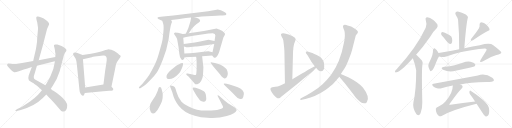
t = 0.00 s
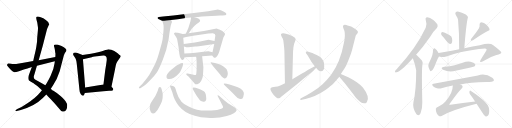
t = 5.41 s
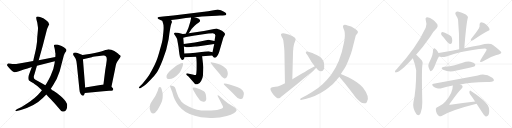
t = 10.83 s
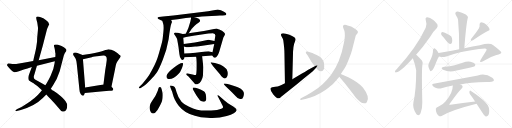
t = 16.24 s
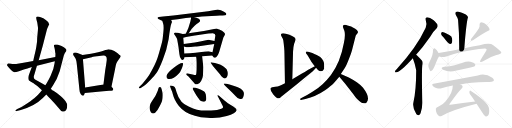
t = 21.66 s
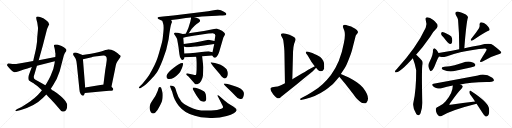
t = 27.07 s

The animated SVG that drew these frames (rendered in a browser with its animation timeline set to each time). Animation: 36 CSS @keyframes rules; one cycle of 27.07 s.

<svg version="1.1" viewBox="0 0 4096 1024" xmlns="http://www.w3.org/2000/svg">
  <g stroke="lightgray" stroke-dasharray="1,1" stroke-width="1" transform="scale(4, 4)">
    <line x1="0" y1="0" x2="256" y2="256"></line>
    <line x1="256" y1="0" x2="0" y2="256"></line>
    <line x1="128" y1="0" x2="128" y2="256"></line>
    <line x1="0" y1="128" x2="256" y2="128"></line>
    <line x1="256" y1="0" x2="512" y2="256"></line>
    <line x1="512" y1="0" x2="256" y2="256"></line>
    <line x1="384" y1="0" x2="384" y2="256"></line>
    <line x1="256" y1="128" x2="512" y2="128"></line>
    <line x1="512" y1="0" x2="768" y2="256"></line>
    <line x1="768" y1="0" x2="512" y2="256"></line>
    <line x1="640" y1="0" x2="640" y2="256"></line>
    <line x1="512" y1="128" x2="768" y2="128"></line>
    <line x1="768" y1="0" x2="1024" y2="256"></line>
    <line x1="1024" y1="0" x2="768" y2="256"></line>
    <line x1="896" y1="0" x2="896" y2="256"></line>
    <line x1="768" y1="128" x2="1024" y2="128"></line>
  </g>
<g transform="scale(1, -1) translate(0, -850)">
   <style type="text/css">
    @keyframes keyframes0 {
      from {
       stroke: black;
       stroke-dashoffset: 1127;
       stroke-width: 128;
       }
       79% {
       animation-timing-function: step-end;
       stroke: black;
       stroke-dashoffset: 0;
       stroke-width: 128;
       }
       to {
       stroke: black;
       stroke-width: 1024;
       }
       }
       #make-me-a-hanzi-animation-0 {
         animation: keyframes0 1.167155s both;
         animation-delay: 0.000000s;
         animation-timing-function: linear;
       }
    @keyframes keyframes1 {
      from {
       stroke: black;
       stroke-dashoffset: 947;
       stroke-width: 128;
       }
       76% {
       animation-timing-function: step-end;
       stroke: black;
       stroke-dashoffset: 0;
       stroke-width: 128;
       }
       to {
       stroke: black;
       stroke-width: 1024;
       }
       }
       #make-me-a-hanzi-animation-1 {
         animation: keyframes1 1.020671s both;
         animation-delay: 1.167155s;
         animation-timing-function: linear;
       }
    @keyframes keyframes2 {
      from {
       stroke: black;
       stroke-dashoffset: 642;
       stroke-width: 128;
       }
       68% {
       animation-timing-function: step-end;
       stroke: black;
       stroke-dashoffset: 0;
       stroke-width: 128;
       }
       to {
       stroke: black;
       stroke-width: 1024;
       }
       }
       #make-me-a-hanzi-animation-2 {
         animation: keyframes2 0.772461s both;
         animation-delay: 2.187826s;
         animation-timing-function: linear;
       }
    @keyframes keyframes3 {
      from {
       stroke: black;
       stroke-dashoffset: 598;
       stroke-width: 128;
       }
       66% {
       animation-timing-function: step-end;
       stroke: black;
       stroke-dashoffset: 0;
       stroke-width: 128;
       }
       to {
       stroke: black;
       stroke-width: 1024;
       }
       }
       #make-me-a-hanzi-animation-3 {
         animation: keyframes3 0.736654s both;
         animation-delay: 2.960287s;
         animation-timing-function: linear;
       }
    @keyframes keyframes4 {
      from {
       stroke: black;
       stroke-dashoffset: 746;
       stroke-width: 128;
       }
       71% {
       animation-timing-function: step-end;
       stroke: black;
       stroke-dashoffset: 0;
       stroke-width: 128;
       }
       to {
       stroke: black;
       stroke-width: 1024;
       }
       }
       #make-me-a-hanzi-animation-4 {
         animation: keyframes4 0.857096s both;
         animation-delay: 3.696941s;
         animation-timing-function: linear;
       }
    @keyframes keyframes5 {
      from {
       stroke: black;
       stroke-dashoffset: 472;
       stroke-width: 128;
       }
       61% {
       animation-timing-function: step-end;
       stroke: black;
       stroke-dashoffset: 0;
       stroke-width: 128;
       }
       to {
       stroke: black;
       stroke-width: 1024;
       }
       }
       #make-me-a-hanzi-animation-5 {
         animation: keyframes5 0.634115s both;
         animation-delay: 4.554037s;
         animation-timing-function: linear;
       }
    @keyframes keyframes6 {
      from {
       stroke: black;
       stroke-dashoffset: 793;
       stroke-width: 128;
       }
       72% {
       animation-timing-function: step-end;
       stroke: black;
       stroke-dashoffset: 0;
       stroke-width: 128;
       }
       to {
       stroke: black;
       stroke-width: 1024;
       }
       }
       #make-me-a-hanzi-animation-6 {
         animation: keyframes6 0.895345s both;
         animation-delay: 5.188152s;
         animation-timing-function: linear;
       }
    @keyframes keyframes7 {
      from {
       stroke: black;
       stroke-dashoffset: 866;
       stroke-width: 128;
       }
       74% {
       animation-timing-function: step-end;
       stroke: black;
       stroke-dashoffset: 0;
       stroke-width: 128;
       }
       to {
       stroke: black;
       stroke-width: 1024;
       }
       }
       #make-me-a-hanzi-animation-7 {
         animation: keyframes7 0.954753s both;
         animation-delay: 6.083497s;
         animation-timing-function: linear;
       }
    @keyframes keyframes8 {
      from {
       stroke: black;
       stroke-dashoffset: 409;
       stroke-width: 128;
       }
       57% {
       animation-timing-function: step-end;
       stroke: black;
       stroke-dashoffset: 0;
       stroke-width: 128;
       }
       to {
       stroke: black;
       stroke-width: 1024;
       }
       }
       #make-me-a-hanzi-animation-8 {
         animation: keyframes8 0.582845s both;
         animation-delay: 7.038250s;
         animation-timing-function: linear;
       }
    @keyframes keyframes9 {
      from {
       stroke: black;
       stroke-dashoffset: 474;
       stroke-width: 128;
       }
       61% {
       animation-timing-function: step-end;
       stroke: black;
       stroke-dashoffset: 0;
       stroke-width: 128;
       }
       to {
       stroke: black;
       stroke-width: 1024;
       }
       }
       #make-me-a-hanzi-animation-9 {
         animation: keyframes9 0.635742s both;
         animation-delay: 7.621095s;
         animation-timing-function: linear;
       }
    @keyframes keyframes10 {
      from {
       stroke: black;
       stroke-dashoffset: 742;
       stroke-width: 128;
       }
       71% {
       animation-timing-function: step-end;
       stroke: black;
       stroke-dashoffset: 0;
       stroke-width: 128;
       }
       to {
       stroke: black;
       stroke-width: 1024;
       }
       }
       #make-me-a-hanzi-animation-10 {
         animation: keyframes10 0.853841s both;
         animation-delay: 8.256837s;
         animation-timing-function: linear;
       }
    @keyframes keyframes11 {
      from {
       stroke: black;
       stroke-dashoffset: 490;
       stroke-width: 128;
       }
       61% {
       animation-timing-function: step-end;
       stroke: black;
       stroke-dashoffset: 0;
       stroke-width: 128;
       }
       to {
       stroke: black;
       stroke-width: 1024;
       }
       }
       #make-me-a-hanzi-animation-11 {
         animation: keyframes11 0.648763s both;
         animation-delay: 9.110678s;
         animation-timing-function: linear;
       }
    @keyframes keyframes12 {
      from {
       stroke: black;
       stroke-dashoffset: 471;
       stroke-width: 128;
       }
       61% {
       animation-timing-function: step-end;
       stroke: black;
       stroke-dashoffset: 0;
       stroke-width: 128;
       }
       to {
       stroke: black;
       stroke-width: 1024;
       }
       }
       #make-me-a-hanzi-animation-12 {
         animation: keyframes12 0.633301s both;
         animation-delay: 9.759441s;
         animation-timing-function: linear;
       }
    @keyframes keyframes13 {
      from {
       stroke: black;
       stroke-dashoffset: 536;
       stroke-width: 128;
       }
       64% {
       animation-timing-function: step-end;
       stroke: black;
       stroke-dashoffset: 0;
       stroke-width: 128;
       }
       to {
       stroke: black;
       stroke-width: 1024;
       }
       }
       #make-me-a-hanzi-animation-13 {
         animation: keyframes13 0.686198s both;
         animation-delay: 10.392742s;
         animation-timing-function: linear;
       }
    @keyframes keyframes14 {
      from {
       stroke: black;
       stroke-dashoffset: 406;
       stroke-width: 128;
       }
       57% {
       animation-timing-function: step-end;
       stroke: black;
       stroke-dashoffset: 0;
       stroke-width: 128;
       }
       to {
       stroke: black;
       stroke-width: 1024;
       }
       }
       #make-me-a-hanzi-animation-14 {
         animation: keyframes14 0.580404s both;
         animation-delay: 11.078940s;
         animation-timing-function: linear;
       }
    @keyframes keyframes15 {
      from {
       stroke: black;
       stroke-dashoffset: 411;
       stroke-width: 128;
       }
       57% {
       animation-timing-function: step-end;
       stroke: black;
       stroke-dashoffset: 0;
       stroke-width: 128;
       }
       to {
       stroke: black;
       stroke-width: 1024;
       }
       }
       #make-me-a-hanzi-animation-15 {
         animation: keyframes15 0.584473s both;
         animation-delay: 11.659344s;
         animation-timing-function: linear;
       }
    @keyframes keyframes16 {
      from {
       stroke: black;
       stroke-dashoffset: 444;
       stroke-width: 128;
       }
       59% {
       animation-timing-function: step-end;
       stroke: black;
       stroke-dashoffset: 0;
       stroke-width: 128;
       }
       to {
       stroke: black;
       stroke-width: 1024;
       }
       }
       #make-me-a-hanzi-animation-16 {
         animation: keyframes16 0.611328s both;
         animation-delay: 12.243817s;
         animation-timing-function: linear;
       }
    @keyframes keyframes17 {
      from {
       stroke: black;
       stroke-dashoffset: 965;
       stroke-width: 128;
       }
       76% {
       animation-timing-function: step-end;
       stroke: black;
       stroke-dashoffset: 0;
       stroke-width: 128;
       }
       to {
       stroke: black;
       stroke-width: 1024;
       }
       }
       #make-me-a-hanzi-animation-17 {
         animation: keyframes17 1.035319s both;
         animation-delay: 12.855145s;
         animation-timing-function: linear;
       }
    @keyframes keyframes18 {
      from {
       stroke: black;
       stroke-dashoffset: 377;
       stroke-width: 128;
       }
       55% {
       animation-timing-function: step-end;
       stroke: black;
       stroke-dashoffset: 0;
       stroke-width: 128;
       }
       to {
       stroke: black;
       stroke-width: 1024;
       }
       }
       #make-me-a-hanzi-animation-18 {
         animation: keyframes18 0.556803s both;
         animation-delay: 13.890464s;
         animation-timing-function: linear;
       }
    @keyframes keyframes19 {
      from {
       stroke: black;
       stroke-dashoffset: 427;
       stroke-width: 128;
       }
       58% {
       animation-timing-function: step-end;
       stroke: black;
       stroke-dashoffset: 0;
       stroke-width: 128;
       }
       to {
       stroke: black;
       stroke-width: 1024;
       }
       }
       #make-me-a-hanzi-animation-19 {
         animation: keyframes19 0.597493s both;
         animation-delay: 14.447267s;
         animation-timing-function: linear;
       }
    @keyframes keyframes20 {
      from {
       stroke: black;
       stroke-dashoffset: 669;
       stroke-width: 128;
       }
       69% {
       animation-timing-function: step-end;
       stroke: black;
       stroke-dashoffset: 0;
       stroke-width: 128;
       }
       to {
       stroke: black;
       stroke-width: 1024;
       }
       }
       #make-me-a-hanzi-animation-20 {
         animation: keyframes20 0.794434s both;
         animation-delay: 15.044760s;
         animation-timing-function: linear;
       }
    @keyframes keyframes21 {
      from {
       stroke: black;
       stroke-dashoffset: 667;
       stroke-width: 128;
       }
       68% {
       animation-timing-function: step-end;
       stroke: black;
       stroke-dashoffset: 0;
       stroke-width: 128;
       }
       to {
       stroke: black;
       stroke-width: 1024;
       }
       }
       #make-me-a-hanzi-animation-21 {
         animation: keyframes21 0.792806s both;
         animation-delay: 15.839194s;
         animation-timing-function: linear;
       }
    @keyframes keyframes22 {
      from {
       stroke: black;
       stroke-dashoffset: 431;
       stroke-width: 128;
       }
       58% {
       animation-timing-function: step-end;
       stroke: black;
       stroke-dashoffset: 0;
       stroke-width: 128;
       }
       to {
       stroke: black;
       stroke-width: 1024;
       }
       }
       #make-me-a-hanzi-animation-22 {
         animation: keyframes22 0.600749s both;
         animation-delay: 16.632000s;
         animation-timing-function: linear;
       }
    @keyframes keyframes23 {
      from {
       stroke: black;
       stroke-dashoffset: 1031;
       stroke-width: 128;
       }
       77% {
       animation-timing-function: step-end;
       stroke: black;
       stroke-dashoffset: 0;
       stroke-width: 128;
       }
       to {
       stroke: black;
       stroke-width: 1024;
       }
       }
       #make-me-a-hanzi-animation-23 {
         animation: keyframes23 1.089030s both;
         animation-delay: 17.232749s;
         animation-timing-function: linear;
       }
    @keyframes keyframes24 {
      from {
       stroke: black;
       stroke-dashoffset: 538;
       stroke-width: 128;
       }
       64% {
       animation-timing-function: step-end;
       stroke: black;
       stroke-dashoffset: 0;
       stroke-width: 128;
       }
       to {
       stroke: black;
       stroke-width: 1024;
       }
       }
       #make-me-a-hanzi-animation-24 {
         animation: keyframes24 0.687826s both;
         animation-delay: 18.321779s;
         animation-timing-function: linear;
       }
    @keyframes keyframes25 {
      from {
       stroke: black;
       stroke-dashoffset: 781;
       stroke-width: 128;
       }
       72% {
       animation-timing-function: step-end;
       stroke: black;
       stroke-dashoffset: 0;
       stroke-width: 128;
       }
       to {
       stroke: black;
       stroke-width: 1024;
       }
       }
       #make-me-a-hanzi-animation-25 {
         animation: keyframes25 0.885579s both;
         animation-delay: 19.009605s;
         animation-timing-function: linear;
       }
    @keyframes keyframes26 {
      from {
       stroke: black;
       stroke-dashoffset: 721;
       stroke-width: 128;
       }
       70% {
       animation-timing-function: step-end;
       stroke: black;
       stroke-dashoffset: 0;
       stroke-width: 128;
       }
       to {
       stroke: black;
       stroke-width: 1024;
       }
       }
       #make-me-a-hanzi-animation-26 {
         animation: keyframes26 0.836751s both;
         animation-delay: 19.895184s;
         animation-timing-function: linear;
       }
    @keyframes keyframes27 {
      from {
       stroke: black;
       stroke-dashoffset: 559;
       stroke-width: 128;
       }
       65% {
       animation-timing-function: step-end;
       stroke: black;
       stroke-dashoffset: 0;
       stroke-width: 128;
       }
       to {
       stroke: black;
       stroke-width: 1024;
       }
       }
       #make-me-a-hanzi-animation-27 {
         animation: keyframes27 0.704915s both;
         animation-delay: 20.731935s;
         animation-timing-function: linear;
       }
    @keyframes keyframes28 {
      from {
       stroke: black;
       stroke-dashoffset: 356;
       stroke-width: 128;
       }
       54% {
       animation-timing-function: step-end;
       stroke: black;
       stroke-dashoffset: 0;
       stroke-width: 128;
       }
       to {
       stroke: black;
       stroke-width: 1024;
       }
       }
       #make-me-a-hanzi-animation-28 {
         animation: keyframes28 0.539714s both;
         animation-delay: 21.436850s;
         animation-timing-function: linear;
       }
    @keyframes keyframes29 {
      from {
       stroke: black;
       stroke-dashoffset: 425;
       stroke-width: 128;
       }
       58% {
       animation-timing-function: step-end;
       stroke: black;
       stroke-dashoffset: 0;
       stroke-width: 128;
       }
       to {
       stroke: black;
       stroke-width: 1024;
       }
       }
       #make-me-a-hanzi-animation-29 {
         animation: keyframes29 0.595866s both;
         animation-delay: 21.976564s;
         animation-timing-function: linear;
       }
    @keyframes keyframes30 {
      from {
       stroke: black;
       stroke-dashoffset: 423;
       stroke-width: 128;
       }
       58% {
       animation-timing-function: step-end;
       stroke: black;
       stroke-dashoffset: 0;
       stroke-width: 128;
       }
       to {
       stroke: black;
       stroke-width: 1024;
       }
       }
       #make-me-a-hanzi-animation-30 {
         animation: keyframes30 0.594238s both;
         animation-delay: 22.572430s;
         animation-timing-function: linear;
       }
    @keyframes keyframes31 {
      from {
       stroke: black;
       stroke-dashoffset: 823;
       stroke-width: 128;
       }
       73% {
       animation-timing-function: step-end;
       stroke: black;
       stroke-dashoffset: 0;
       stroke-width: 128;
       }
       to {
       stroke: black;
       stroke-width: 1024;
       }
       }
       #make-me-a-hanzi-animation-31 {
         animation: keyframes31 0.919759s both;
         animation-delay: 23.166668s;
         animation-timing-function: linear;
       }
    @keyframes keyframes32 {
      from {
       stroke: black;
       stroke-dashoffset: 504;
       stroke-width: 128;
       }
       62% {
       animation-timing-function: step-end;
       stroke: black;
       stroke-dashoffset: 0;
       stroke-width: 128;
       }
       to {
       stroke: black;
       stroke-width: 1024;
       }
       }
       #make-me-a-hanzi-animation-32 {
         animation: keyframes32 0.660156s both;
         animation-delay: 24.086427s;
         animation-timing-function: linear;
       }
    @keyframes keyframes33 {
      from {
       stroke: black;
       stroke-dashoffset: 737;
       stroke-width: 128;
       }
       71% {
       animation-timing-function: step-end;
       stroke: black;
       stroke-dashoffset: 0;
       stroke-width: 128;
       }
       to {
       stroke: black;
       stroke-width: 1024;
       }
       }
       #make-me-a-hanzi-animation-33 {
         animation: keyframes33 0.849772s both;
         animation-delay: 24.746583s;
         animation-timing-function: linear;
       }
    @keyframes keyframes34 {
      from {
       stroke: black;
       stroke-dashoffset: 720;
       stroke-width: 128;
       }
       70% {
       animation-timing-function: step-end;
       stroke: black;
       stroke-dashoffset: 0;
       stroke-width: 128;
       }
       to {
       stroke: black;
       stroke-width: 1024;
       }
       }
       #make-me-a-hanzi-animation-34 {
         animation: keyframes34 0.835938s both;
         animation-delay: 25.596355s;
         animation-timing-function: linear;
       }
    @keyframes keyframes35 {
      from {
       stroke: black;
       stroke-dashoffset: 476;
       stroke-width: 128;
       }
       61% {
       animation-timing-function: step-end;
       stroke: black;
       stroke-dashoffset: 0;
       stroke-width: 128;
       }
       to {
       stroke: black;
       stroke-width: 1024;
       }
       }
       #make-me-a-hanzi-animation-35 {
         animation: keyframes35 0.637370s both;
         animation-delay: 26.432293s;
         animation-timing-function: linear;
       }
</style>
<path d="M 391.5 651.5 L 392.5 652.5 Q 396.5 669.5 366.5 689.5 L 346.5 703.5 Q 344.5 705.5 326.0 712.5 Q 307.5 719.5 299.5 717.5 Q 291.5 715.5 290.5 711.5 Q 288.5 702.5 293.5 686.5 Q 298.5 670.5 299.5 660.5 L 303.5 631.5 Q 305.5 622.5 301.0 584.5 Q 296.5 546.5 296.5 517.5 L 290.5 476.5 Q 287.5 457.5 275.5 405.5 L 265.5 361.5 L 254.5 313.5 L 229.5 246.5 Q 222.5 222.5 230.5 208.5 Q 236.5 201.5 247.5 195.5 L 264.5 185.5 Q 267.5 183.5 275.5 178.5 L 298.5 162.5 L 335.5 128.5 L 370.5 94.5 L 384.5 77.5 L 406.5 56.5 Q 423.5 39.5 477.5 -23.5 Q 490.5 -41.5 499.5 -42.5 Q 508.5 -43.5 517.5 -40.5 Q 536.5 -31.5 537.5 5.5 Q 538.5 19.5 524.5 40.5 Q 510.5 61.5 454.5 105.5 L 427.5 123.5 Q 419.5 125.5 406.5 139.5 L 362.5 167.5 L 334.5 184.5 L 280.5 214.5 Q 262.5 224.5 275.5 256.5 L 295.5 324.5 L 309.5 368.5 L 341.5 481.5 L 376.5 617.5 L 391.5 651.5 Z" fill="lightgray"></path> 
<path d="M 335.5 128.5 L 320.5 109.5 Q 305.5 90.5 276.5 65.5 Q 236.5 33.5 222.5 25.5 L 172.5 -5.5 L 138.5 -22.5 L 129.5 -28.5 Q 122.5 -32.5 123.0 -36.0 Q 123.5 -39.5 133.5 -38.5 L 150.5 -33.5 L 166.5 -29.5 Q 276.5 -0.5 342.5 65.5 L 370.5 94.5 L 406.5 139.5 L 423.5 165.5 Q 455.5 210.5 477.5 279.5 L 510.5 405.5 L 514.5 415.5 Q 518.5 426.5 524.5 433.5 Q 530.5 440.5 531.5 447.5 Q 534.5 459.5 492.5 481.5 Q 464.5 491.5 458.5 493.5 Q 452.5 495.5 443.0 494.0 Q 433.5 492.5 432.0 488.5 Q 430.5 484.5 434.5 472.0 Q 438.5 459.5 440.0 444.5 Q 441.5 429.5 443.5 421.5 Q 443.5 402.5 442.5 394.5 L 438.5 359.5 L 436.5 344.5 Q 430.5 296.5 405.0 243.5 Q 379.5 190.5 362.5 167.5 L 335.5 128.5 Z" fill="lightgray"></path> 
<path d="M 265.5 361.5 L 199.5 349.5 L 129.5 338.5 Q 102.5 335.5 87.5 339.5 Q 71.5 342.5 67.5 342.5 Q 62.5 342.5 58.5 336.5 Q 54.5 330.5 58.5 324.5 Q 62.5 318.5 82.5 295.5 Q 102.5 272.5 113.5 272.5 Q 124.5 271.5 151.5 280.5 Q 178.5 289.5 254.5 313.5 L 295.5 324.5 L 438.5 359.5 C 467.5 366.5 471.5 400.5 442.5 394.5 L 309.5 368.5 L 265.5 361.5 Z" fill="lightgray"></path> 
<path d="M 660.5 409.5 L 614.5 428.5 L 602.5 429.5 L 600.5 430.5 Q 599.5 430.5 590.5 427.5 Q 584.5 421.5 584.5 416.5 Q 584.5 411.5 595.5 395.5 Q 606.5 378.5 608.5 370.5 Q 611.5 362.5 614.5 336.5 L 635.5 131.5 Q 635.5 114.5 645.5 98.5 Q 655.5 82.5 664.5 84.5 Q 672.5 86.5 674.5 95.5 L 678.5 106.5 L 681.5 149.5 L 663.5 376.5 C 661.5 406.5 660.5 409.5 660.5 409.5 Z" fill="lightgray"></path> 
<path d="M 891.5 155.5 L 919.5 292.5 Q 920.5 298.5 924.5 317.5 L 927.5 331.5 Q 928.5 338.5 937.5 355.5 L 963.5 394.5 Q 969.5 400.5 960.5 407.5 Q 951.5 414.5 949.5 416.5 Q 947.5 418.5 945.5 420.5 Q 942.5 422.5 932.5 429.5 Q 922.5 436.5 914.5 441.5 Q 906.5 446.5 890.5 451.5 Q 873.5 455.5 868.5 455.5 Q 862.5 455.5 827.5 443.5 Q 792.5 431.5 727.5 420.5 L 660.5 409.5 C 630.5 404.5 634.5 369.5 663.5 376.5 L 734.5 392.5 Q 735.5 393.5 775.5 399.5 Q 815.5 405.5 826.5 405.5 Q 858.5 407.5 853.5 365.5 Q 850.5 339.5 841.5 286.5 L 827.5 174.5 C 823.5 144.5 885.5 126.5 891.5 155.5 Z" fill="lightgray"></path> 
<path d="M 678.5 106.5 L 826.5 120.5 Q 868.5 125.5 885.5 123.5 Q 902.5 121.5 905.5 131.5 Q 907.5 141.5 901.5 145.5 L 891.5 155.5 C 870.5 176.5 857.5 179.5 827.5 174.5 L 681.5 149.5 C 651.5 144.5 648.5 103.5 678.5 106.5 Z" fill="lightgray"></path> 
<path d="M 1557.0 713.0 Q 1581.0 715.0 1615.0 719.0 L 1692.0 722.0 Q 1739.0 726.0 1760.0 726.0 Q 1781.0 725.0 1781.0 726.0 L 1800.0 728.0 Q 1809.0 731.0 1810.0 735.0 Q 1812.0 738.0 1807.0 746.0 Q 1797.0 754.0 1767.0 768.0 L 1749.0 773.0 Q 1742.0 775.0 1722.0 770.0 Q 1703.0 765.0 1665.0 761.0 L 1387.0 726.0 L 1305.0 719.0 L 1271.0 714.0 Q 1263.0 713.0 1261.0 711.0 Q 1260.0 708.0 1262.0 703.0 Q 1265.0 698.0 1276.0 694.0 Q 1288.0 689.0 1298.0 684.0 C 1302.0 682.0 1339.0 687.0 1369.0 690.0 L 1422.0 696.0 L 1486.0 706.0 L 1528.0 710.0 L 1557.0 713.0 Z" fill="lightgray"></path> 
<path d="M 1298.0 684.0 L 1305.0 662.0 Q 1309.0 650.0 1309.0 629.0 Q 1309.0 608.0 1301.0 538.0 Q 1299.0 520.0 1280.0 454.0 Q 1262.0 388.0 1250.0 360.0 Q 1239.0 332.0 1216.0 290.0 Q 1194.0 248.0 1178.0 228.0 Q 1162.0 207.0 1138.0 179.0 L 1117.0 158.0 Q 1108.0 149.0 1112.0 145.0 Q 1117.0 141.0 1126.0 146.0 L 1153.0 164.0 Q 1170.0 177.0 1201.0 209.0 Q 1233.0 240.0 1253.0 269.0 Q 1273.0 298.0 1303.0 375.0 Q 1334.0 451.0 1349.0 537.0 Q 1363.0 645.0 1371.0 662.0 L 1376.0 674.0 L 1373.0 682.0 Q 1373.0 683.0 1369.0 690.0 C 1359.0 718.0 1289.0 713.0 1298.0 684.0 Z" fill="lightgray"></path> 
<path d="M 1510.0 584.0 L 1534.0 621.0 L 1557.0 645.0 L 1573.0 658.0 L 1588.0 668.0 L 1597.0 676.0 Q 1601.0 680.0 1601.0 684.0 Q 1601.0 702.0 1557.0 713.0 C 1528.0 721.0 1528.0 721.0 1528.0 710.0 L 1528.0 702.0 L 1523.0 679.0 L 1507.0 626.0 Q 1494.0 595.0 1486.0 581.0 C 1472.0 555.0 1494.0 559.0 1510.0 584.0 Z" fill="lightgray"></path> 
<path d="M 1475.0 422.0 L 1471.0 479.0 L 1470.0 499.0 L 1466.0 548.0 C 1464.0 578.0 1464.0 578.0 1462.0 578.0 L 1423.0 588.0 Q 1411.0 588.0 1407.0 590.0 Q 1395.0 590.0 1393.0 585.0 Q 1391.0 580.0 1394.0 576.0 L 1406.0 559.0 Q 1415.0 545.0 1416.0 541.0 Q 1418.0 536.0 1428.0 474.0 L 1435.0 418.0 Q 1438.0 387.0 1449.0 378.0 Q 1458.0 364.0 1471.0 378.0 Q 1476.0 385.0 1476.0 390.0 L 1477.0 392.0 C 1477.0 392.0 1477.0 392.0 1475.0 422.0 Z" fill="lightgray"></path> 
<path d="M 1714.0 498.0 L 1703.0 446.0 L 1700.0 432.0 C 1695.0 410.0 1695.0 410.0 1698.0 406.0 Q 1710.0 388.0 1715.0 388.0 Q 1721.0 388.0 1731.0 395.0 Q 1742.0 402.0 1752.0 430.0 L 1787.0 551.0 L 1796.0 567.0 Q 1800.0 574.0 1800.0 579.0 Q 1800.0 584.0 1791.0 592.0 Q 1783.0 600.0 1776.0 604.0 L 1754.0 614.0 Q 1750.0 616.0 1733.0 622.0 L 1631.0 603.0 L 1510.0 584.0 L 1486.0 581.0 L 1462.0 578.0 C 1432.0 574.0 1437.0 540.0 1466.0 548.0 L 1489.0 554.0 L 1546.0 564.0 L 1667.0 582.0 L 1703.0 584.0 Q 1723.0 582.0 1723.0 567.0 L 1716.0 522.0 L 1714.0 498.0 Z" fill="lightgray"></path> 
<path d="M 1471.0 479.0 L 1485.0 475.0 Q 1493.0 472.0 1508.0 473.0 L 1561.0 478.0 Q 1570.0 478.0 1591.0 481.0 L 1714.0 498.0 C 1744.0 502.0 1745.0 515.0 1716.0 522.0 L 1687.0 529.0 Q 1673.0 532.0 1668.0 532.0 L 1601.0 518.0 L 1559.0 511.0 L 1470.0 499.0 C 1440.0 495.0 1442.0 487.0 1471.0 479.0 Z" fill="lightgray"></path> 
<path d="M 1700.0 432.0 L 1668.0 440.0 Q 1650.0 440.0 1645.0 438.0 L 1564.0 429.0 Q 1520.0 424.0 1475.0 422.0 C 1445.0 421.0 1447.0 391.0 1477.0 392.0 L 1569.0 396.0 L 1617.0 400.0 L 1698.0 406.0 C 1728.0 408.0 1729.0 425.0 1700.0 432.0 Z" fill="lightgray"></path> 
<path d="M 1569.0 396.0 Q 1573.0 380.0 1573.0 348.0 L 1573.0 299.0 Q 1571.0 255.0 1568.0 252.0 Q 1564.0 249.0 1549.0 252.0 L 1502.0 262.0 Q 1492.0 264.0 1490.0 260.0 Q 1489.0 256.0 1493.0 251.0 L 1508.0 239.0 L 1550.0 190.0 Q 1553.0 187.0 1558.0 180.0 Q 1564.0 173.0 1579.0 177.0 Q 1598.0 180.0 1609.0 202.0 Q 1621.0 223.0 1623.0 242.0 Q 1625.0 260.0 1627.0 312.0 L 1617.0 400.0 C 1614.0 430.0 1563.0 425.0 1569.0 396.0 Z" fill="lightgray"></path> 
<path d="M 1461.0 346.0 Q 1442.0 348.0 1390.0 309.0 Q 1339.0 270.0 1333.0 246.0 Q 1328.0 221.0 1347.0 218.0 Q 1384.0 212.0 1429.0 261.0 Q 1443.0 274.0 1456.0 307.0 Q 1470.0 340.0 1461.0 346.0 Z" fill="lightgray"></path> 
<path d="M 1720.0 346.0 L 1697.0 351.0 Q 1687.0 353.0 1685.0 351.0 Q 1684.0 348.0 1691.0 340.0 L 1705.0 320.0 L 1761.0 254.0 Q 1782.0 224.0 1796.0 223.0 Q 1810.0 222.0 1817.0 239.0 Q 1830.0 262.0 1813.0 296.0 Q 1806.0 305.0 1785.0 320.0 Q 1763.0 334.0 1747.0 338.0 Q 1732.0 342.0 1720.0 346.0 Z" fill="lightgray"></path> 
<path d="M 1260.0 -30.0 Q 1294.0 28.0 1298.0 50.0 Q 1302.0 72.0 1302.0 89.0 Q 1302.0 106.0 1299.0 114.0 L 1293.0 136.0 Q 1289.0 151.0 1285.0 152.0 Q 1270.0 159.0 1266.0 138.0 Q 1264.0 124.0 1254.0 107.0 Q 1246.0 84.0 1223.0 52.0 Q 1200.0 19.0 1199.0 4.0 Q 1192.0 -27.0 1207.0 -47.0 Q 1230.0 -75.0 1260.0 -30.0 Z" fill="lightgray"></path> 
<path d="M 1798.0 44.0 L 1752.0 85.0 Q 1746.0 89.0 1742.0 88.0 Q 1738.0 87.0 1743.0 78.0 L 1772.0 22.0 Q 1772.0 19.0 1778.0 11.0 L 1783.0 1.0 Q 1785.0 -7.0 1783.0 -12.0 Q 1781.0 -18.0 1758.0 -24.0 Q 1736.0 -30.0 1715.0 -32.0 Q 1694.0 -34.0 1650.0 -34.0 Q 1606.0 -34.0 1576.0 -27.0 Q 1547.0 -21.0 1509.0 -2.0 Q 1471.0 16.0 1452.0 37.0 Q 1420.0 80.0 1412.0 114.0 Q 1404.0 147.0 1397.0 154.0 Q 1390.0 160.0 1376.0 164.0 Q 1362.0 168.0 1361.0 164.0 Q 1358.0 161.0 1368.0 139.0 Q 1379.0 116.0 1384.0 93.0 Q 1390.0 70.0 1399.0 52.0 Q 1408.0 33.0 1431.0 2.0 Q 1477.0 -56.0 1559.0 -76.0 Q 1604.0 -90.0 1660.0 -92.0 Q 1742.0 -99.0 1814.0 -78.0 Q 1887.0 -58.0 1893.0 -32.0 Q 1895.0 -18.0 1866.0 -1.0 L 1823.0 25.0 Q 1812.0 32.0 1798.0 44.0 Z" fill="lightgray"></path> 
<path d="M 1554.0 116.0 L 1573.0 84.0 Q 1595.0 53.0 1599.0 49.0 Q 1603.0 44.0 1613.0 40.0 Q 1623.0 35.0 1633.0 37.0 Q 1643.0 38.0 1648.0 48.0 Q 1653.0 58.0 1646.0 97.0 L 1639.0 112.0 Q 1632.0 123.0 1589.0 140.0 Q 1546.0 156.0 1543.0 148.0 Q 1541.0 141.0 1543.0 136.0 Q 1546.0 130.0 1554.0 116.0 Z" fill="lightgray"></path> 
<path d="M 1801.0 164.0 L 1855.0 113.0 L 1886.0 80.0 Q 1901.0 64.0 1915.0 60.0 Q 1937.0 50.0 1946.0 75.0 Q 1964.0 117.0 1923.0 142.0 Q 1903.0 153.0 1880.0 160.0 L 1836.0 174.0 Q 1796.0 185.0 1790.0 180.0 Q 1788.0 177.0 1801.0 164.0 Z" fill="lightgray"></path> 
<path d="M 2338.5 215.5 L 2344.5 441.5 Q 2345.5 447.5 2347.5 472.5 Q 2350.5 497.5 2358.5 513.5 Q 2366.5 529.5 2364.5 537.5 Q 2363.5 545.5 2354.5 552.5 Q 2345.5 558.5 2315.5 571.5 Q 2253.5 595.5 2247.5 573.5 Q 2246.5 570.5 2254.5 554.5 Q 2264.5 539.5 2266.5 525.5 Q 2275.5 460.5 2275.5 423.5 L 2279.5 183.5 C 2279.5 153.5 2337.5 185.5 2338.5 215.5 Z" fill="lightgray"></path> 
<path d="M 2279.5 183.5 Q 2247.5 165.5 2232.5 161.5 Q 2223.5 157.5 2202.5 155.5 L 2177.5 151.5 Q 2166.5 148.5 2165.5 145.5 Q 2156.5 129.5 2186.5 94.5 Q 2216.5 59.5 2230.5 63.5 Q 2237.5 62.5 2249.5 75.5 L 2337.5 145.5 Q 2379.5 178.5 2430.5 221.5 L 2482.5 264.5 Q 2505.5 281.5 2515.5 293.5 L 2526.5 306.5 Q 2528.5 307.5 2528.5 308.5 C 2548.5 331.5 2545.5 334.5 2518.5 320.5 L 2499.5 310.5 Q 2488.5 306.5 2462.5 290.5 Q 2437.5 274.5 2415.5 262.5 L 2338.5 215.5 L 2279.5 183.5 Z" fill="lightgray"></path> 
<path d="M 2528.5 308.5 Q 2546.5 288.5 2546.5 287.5 Q 2555.5 280.5 2567.5 280.5 Q 2593.5 282.5 2593.5 316.5 Q 2593.5 339.5 2590.5 352.5 Q 2587.5 364.5 2576.5 378.5 Q 2566.5 391.5 2555.5 397.5 Q 2509.5 423.5 2485.5 429.5 L 2466.5 435.5 Q 2451.5 439.5 2447.5 435.5 Q 2444.5 431.5 2449.5 422.5 L 2461.5 405.5 L 2492.5 353.5 L 2511.5 327.5 L 2518.5 320.5 L 2528.5 308.5 Z" fill="lightgray"></path> 
<path d="M 2726.5 257.5 L 2759.5 307.5 Q 2769.5 321.5 2790.5 375.5 Q 2811.5 428.5 2816.5 449.5 L 2842.5 552.5 Q 2844.5 564.5 2850.5 571.5 L 2861.5 586.5 Q 2873.5 605.5 2819.5 632.5 Q 2811.5 636.5 2794.5 641.5 Q 2778.5 645.5 2769.5 649.5 Q 2761.5 653.5 2750.5 650.5 Q 2739.5 646.5 2745.5 627.5 L 2755.5 601.5 Q 2764.5 566.5 2750.5 503.5 Q 2723.5 353.5 2647.5 249.5 Q 2613.5 205.5 2580.5 175.5 Q 2548.5 144.5 2496.5 113.5 Q 2444.5 82.5 2441.5 81.5 L 2407.5 64.5 Q 2398.5 59.5 2401.5 53.5 Q 2404.5 47.5 2414.5 51.5 L 2443.5 57.5 Q 2526.5 77.5 2600.5 127.5 Q 2648.5 162.5 2669.5 183.5 L 2714.5 235.5 L 2726.5 257.5 Z" fill="lightgray"></path> 
<path d="M 2899.5 25.5 L 2912.5 23.5 Q 2915.5 22.5 2925.5 24.5 L 2934.5 32.5 Q 2963.5 70.5 2904.5 147.5 Q 2881.5 174.5 2854.5 192.5 Q 2828.5 210.5 2790.5 230.5 L 2726.5 257.5 C 2698.5 269.5 2695.5 258.5 2714.5 235.5 L 2761.5 180.5 L 2800.5 129.5 Q 2831.5 88.5 2844.5 72.5 Q 2857.5 55.5 2874.5 41.5 Q 2891.5 27.5 2899.5 25.5 Z" fill="lightgray"></path> 
<path d="M 3328.5 411.5 Q 3382.5 471.5 3441.5 556.5 Q 3469.5 602.5 3493.5 623.5 Q 3503.5 633.5 3500.5 649.5 Q 3496.5 662.5 3466.5 689.5 Q 3438.5 710.5 3418.5 711.5 Q 3399.5 710.5 3406.5 686.5 Q 3418.5 653.5 3405.5 628.5 Q 3335.5 475.5 3174.5 298.5 Q 3162.5 288.5 3160.5 281.5 Q 3156.5 268.5 3171.5 271.5 Q 3205.5 275.5 3302.5 383.5 L 3328.5 411.5 Z" fill="lightgray"></path> 
<path d="M 3302.5 383.5 Q 3321.5 335.5 3329.5 288.5 Q 3329.5 128.5 3307.5 32.5 Q 3297.5 -12.5 3331.5 -63.5 Q 3332.5 -63.5 3334.5 -66.5 Q 3352.5 -82.5 3364.5 -55.5 Q 3379.5 -15.5 3378.5 31.5 Q 3372.5 271.5 3378.5 325.5 Q 3385.5 352.5 3376.5 363.5 Q 3336.5 406.5 3328.5 411.5 C 3305.5 431.5 3291.5 411.5 3302.5 383.5 Z" fill="lightgray"></path> 
<path d="M 3714.5 464.5 Q 3730.5 668.5 3743.5 709.5 Q 3746.5 719.5 3726.5 734.5 Q 3692.5 752.5 3669.5 756.5 Q 3653.5 760.5 3645.5 751.5 Q 3638.5 744.5 3646.5 729.5 Q 3662.5 705.5 3664.5 689.5 Q 3674.5 581.5 3673.5 456.5 C 3673.5 426.5 3712.5 434.5 3714.5 464.5 Z" fill="lightgray"></path> 
<path d="M 3549.5 549.5 Q 3585.5 500.5 3600.5 497.5 Q 3609.5 496.5 3614.5 506.5 Q 3620.5 518.5 3616.5 542.5 Q 3615.5 557.5 3594.5 569.5 Q 3545.5 596.5 3533.5 592.5 Q 3529.5 589.5 3528.5 578.5 Q 3529.5 569.5 3549.5 549.5 Z" fill="lightgray"></path> 
<path d="M 3830.5 622.5 Q 3809.5 589.5 3768.5 538.5 Q 3762.5 531.5 3768.5 524.5 Q 3775.5 523.5 3783.5 527.5 Q 3862.5 581.5 3902.5 601.5 Q 3920.5 605.5 3916.5 617.5 Q 3910.5 633.5 3891.5 651.5 Q 3872.5 669.5 3850.5 671.5 Q 3835.5 670.5 3836.5 651.5 Q 3839.5 638.5 3830.5 622.5 Z" fill="lightgray"></path> 
<path d="M 3508.5 425.5 Q 3495.5 452.5 3479.5 461.5 Q 3476.5 465.5 3470.5 462.5 Q 3464.5 459.5 3463.5 447.5 Q 3467.5 416.5 3437.5 357.5 Q 3427.5 341.5 3426.5 321.5 Q 3429.5 302.5 3438.5 287.5 Q 3445.5 275.5 3451.5 283.5 Q 3464.5 286.5 3481.5 331.5 Q 3497.5 374.5 3506.5 388.5 Q 3509.5 392.5 3511.5 397.5 C 3516.5 408.5 3516.5 408.5 3508.5 425.5 Z" fill="lightgray"></path> 
<path d="M 3511.5 397.5 Q 3532.5 388.5 3577.5 400.5 Q 3677.5 436.5 3831.5 457.5 Q 3867.5 463.5 3881.5 462.5 Q 3893.5 458.5 3893.5 452.5 Q 3893.5 451.5 3844.5 370.5 Q 3837.5 358.5 3842.5 354.5 Q 3849.5 350.5 3864.5 359.5 Q 3922.5 396.5 3971.5 409.5 Q 4011.5 419.5 4010.5 429.5 Q 4009.5 439.5 3943.5 489.5 Q 3919.5 510.5 3838.5 488.5 Q 3784.5 481.5 3714.5 464.5 L 3673.5 456.5 Q 3543.5 431.5 3508.5 425.5 C 3478.5 420.5 3482.5 403.5 3511.5 397.5 Z" fill="lightgray"></path> 
<path d="M 3554.5 315.5 Q 3517.5 308.5 3544.5 291.5 Q 3592.5 270.5 3644.5 283.5 L 3764.5 309.5 Q 3792.5 316.5 3797.5 320.5 Q 3806.5 329.5 3800.5 337.5 Q 3793.5 349.5 3763.5 356.5 Q 3732.5 360.5 3701.5 348.5 L 3636.5 328.5 Q 3599.5 319.5 3554.5 315.5 Z" fill="lightgray"></path> 
<path d="M 3682.5 174.5 Q 3760.5 190.5 3891.5 193.5 Q 3945.5 193.5 3950.5 203.5 Q 3954.5 215.5 3938.5 227.5 Q 3881.5 266.5 3823.5 246.5 L 3468.5 179.5 Q 3449.5 176.5 3464.5 160.5 Q 3477.5 147.5 3495.5 143.5 Q 3516.5 139.5 3531.5 143.5 Q 3574.5 156.5 3622.5 165.5 L 3682.5 174.5 Z" fill="lightgray"></path> 
<path d="M 3800.5 38.5 Q 3704.5 26.5 3603.5 11.5 Q 3596.5 10.5 3594.5 12.5 Q 3593.5 15.5 3597.5 20.5 Q 3666.5 117.5 3693.5 142.5 Q 3706.5 155.5 3698.5 164.5 Q 3692.5 170.5 3682.5 174.5 C 3656.5 189.5 3624.5 195.5 3622.5 165.5 Q 3622.5 104.5 3565.5 40.5 Q 3547.5 18.5 3512.5 -0.5 Q 3487.5 -10.5 3486.5 -20.5 Q 3485.5 -36.5 3493.5 -55.5 Q 3503.5 -74.5 3515.5 -79.5 Q 3522.5 -82.5 3532.5 -77.5 Q 3611.5 -29.5 3812.5 20.5 C 3841.5 27.5 3830.5 42.5 3800.5 38.5 Z" fill="lightgray"></path> 
<path d="M 3812.5 20.5 L 3859.5 -52.5 Q 3871.5 -74.5 3885.5 -81.5 Q 3892.5 -84.5 3902.5 -76.5 Q 3917.5 -66.5 3912.5 -20.5 Q 3909.5 30.5 3767.5 122.5 Q 3760.5 129.5 3755.5 117.5 Q 3752.5 104.5 3761.5 93.5 Q 3780.5 68.5 3800.5 38.5 L 3812.5 20.5 Z" fill="lightgray"></path> 
      <clipPath id="make-me-a-hanzi-clip-0">
      <path d="M 391.5 651.5 L 392.5 652.5 Q 396.5 669.5 366.5 689.5 L 346.5 703.5 Q 344.5 705.5 326.0 712.5 Q 307.5 719.5 299.5 717.5 Q 291.5 715.5 290.5 711.5 Q 288.5 702.5 293.5 686.5 Q 298.5 670.5 299.5 660.5 L 303.5 631.5 Q 305.5 622.5 301.0 584.5 Q 296.5 546.5 296.5 517.5 L 290.5 476.5 Q 287.5 457.5 275.5 405.5 L 265.5 361.5 L 254.5 313.5 L 229.5 246.5 Q 222.5 222.5 230.5 208.5 Q 236.5 201.5 247.5 195.5 L 264.5 185.5 Q 267.5 183.5 275.5 178.5 L 298.5 162.5 L 335.5 128.5 L 370.5 94.5 L 384.5 77.5 L 406.5 56.5 Q 423.5 39.5 477.5 -23.5 Q 490.5 -41.5 499.5 -42.5 Q 508.5 -43.5 517.5 -40.5 Q 536.5 -31.5 537.5 5.5 Q 538.5 19.5 524.5 40.5 Q 510.5 61.5 454.5 105.5 L 427.5 123.5 Q 419.5 125.5 406.5 139.5 L 362.5 167.5 L 334.5 184.5 L 280.5 214.5 Q 262.5 224.5 275.5 256.5 L 295.5 324.5 L 309.5 368.5 L 341.5 481.5 L 376.5 617.5 L 391.5 651.5 Z" fill="lightgray"></path>
      </clipPath>
      <path clip-path="url(#make-me-a-hanzi-clip-0)" d="M 300.5 705.5 L 323.5 684.5 L 344.5 651.5 L 313.5 466.5 L 276.5 322.5 L 250.5 246.5 L 249.5 221.5 L 393.5 113.5 L 456.5 57.5 L 495.5 14.5 L 504.5 -21.5 " fill="none" id="make-me-a-hanzi-animation-0" stroke-dasharray="999 1998" stroke-linecap="round"></path>

      <clipPath id="make-me-a-hanzi-clip-1">
      <path d="M 335.5 128.5 L 320.5 109.5 Q 305.5 90.5 276.5 65.5 Q 236.5 33.5 222.5 25.5 L 172.5 -5.5 L 138.5 -22.5 L 129.5 -28.5 Q 122.5 -32.5 123.0 -36.0 Q 123.5 -39.5 133.5 -38.5 L 150.5 -33.5 L 166.5 -29.5 Q 276.5 -0.5 342.5 65.5 L 370.5 94.5 L 406.5 139.5 L 423.5 165.5 Q 455.5 210.5 477.5 279.5 L 510.5 405.5 L 514.5 415.5 Q 518.5 426.5 524.5 433.5 Q 530.5 440.5 531.5 447.5 Q 534.5 459.5 492.5 481.5 Q 464.5 491.5 458.5 493.5 Q 452.5 495.5 443.0 494.0 Q 433.5 492.5 432.0 488.5 Q 430.5 484.5 434.5 472.0 Q 438.5 459.5 440.0 444.5 Q 441.5 429.5 443.5 421.5 Q 443.5 402.5 442.5 394.5 L 438.5 359.5 L 436.5 344.5 Q 430.5 296.5 405.0 243.5 Q 379.5 190.5 362.5 167.5 L 335.5 128.5 Z" fill="lightgray"></path>
      </clipPath>
      <path clip-path="url(#make-me-a-hanzi-clip-1)" d="M 440.5 485.5 L 481.5 441.5 L 479.5 423.5 L 449.5 279.5 L 405.5 185.5 L 340.5 95.5 L 291.5 49.5 L 217.5 2.5 L 128.5 -34.5 " fill="none" id="make-me-a-hanzi-animation-1" stroke-dasharray="819 1638" stroke-linecap="round"></path>

      <clipPath id="make-me-a-hanzi-clip-2">
      <path d="M 265.5 361.5 L 199.5 349.5 L 129.5 338.5 Q 102.5 335.5 87.5 339.5 Q 71.5 342.5 67.5 342.5 Q 62.5 342.5 58.5 336.5 Q 54.5 330.5 58.5 324.5 Q 62.5 318.5 82.5 295.5 Q 102.5 272.5 113.5 272.5 Q 124.5 271.5 151.5 280.5 Q 178.5 289.5 254.5 313.5 L 295.5 324.5 L 438.5 359.5 C 467.5 366.5 471.5 400.5 442.5 394.5 L 309.5 368.5 L 265.5 361.5 Z" fill="lightgray"></path>
      </clipPath>
      <path clip-path="url(#make-me-a-hanzi-clip-2)" d="M 69.5 330.5 L 118.5 305.5 L 134.5 307.5 L 413.5 370.5 L 435.5 389.5 " fill="none" id="make-me-a-hanzi-animation-2" stroke-dasharray="514 1028" stroke-linecap="round"></path>

      <clipPath id="make-me-a-hanzi-clip-3">
      <path d="M 660.5 409.5 L 614.5 428.5 L 602.5 429.5 L 600.5 430.5 Q 599.5 430.5 590.5 427.5 Q 584.5 421.5 584.5 416.5 Q 584.5 411.5 595.5 395.5 Q 606.5 378.5 608.5 370.5 Q 611.5 362.5 614.5 336.5 L 635.5 131.5 Q 635.5 114.5 645.5 98.5 Q 655.5 82.5 664.5 84.5 Q 672.5 86.5 674.5 95.5 L 678.5 106.5 L 681.5 149.5 L 663.5 376.5 C 661.5 406.5 660.5 409.5 660.5 409.5 Z" fill="lightgray"></path>
      </clipPath>
      <path clip-path="url(#make-me-a-hanzi-clip-3)" d="M 597.5 422.5 L 635.5 379.5 L 662.5 96.5 " fill="none" id="make-me-a-hanzi-animation-3" stroke-dasharray="470 940" stroke-linecap="round"></path>

      <clipPath id="make-me-a-hanzi-clip-4">
      <path d="M 891.5 155.5 L 919.5 292.5 Q 920.5 298.5 924.5 317.5 L 927.5 331.5 Q 928.5 338.5 937.5 355.5 L 963.5 394.5 Q 969.5 400.5 960.5 407.5 Q 951.5 414.5 949.5 416.5 Q 947.5 418.5 945.5 420.5 Q 942.5 422.5 932.5 429.5 Q 922.5 436.5 914.5 441.5 Q 906.5 446.5 890.5 451.5 Q 873.5 455.5 868.5 455.5 Q 862.5 455.5 827.5 443.5 Q 792.5 431.5 727.5 420.5 L 660.5 409.5 C 630.5 404.5 634.5 369.5 663.5 376.5 L 734.5 392.5 Q 735.5 393.5 775.5 399.5 Q 815.5 405.5 826.5 405.5 Q 858.5 407.5 853.5 365.5 Q 850.5 339.5 841.5 286.5 L 827.5 174.5 C 823.5 144.5 885.5 126.5 891.5 155.5 Z" fill="lightgray"></path>
      </clipPath>
      <path clip-path="url(#make-me-a-hanzi-clip-4)" d="M 669.5 382.5 L 683.5 397.5 L 844.5 426.5 L 869.5 422.5 L 891.5 405.5 L 901.5 388.5 L 865.5 205.5 L 887.5 164.5 " fill="none" id="make-me-a-hanzi-animation-4" stroke-dasharray="618 1236" stroke-linecap="round"></path>

      <clipPath id="make-me-a-hanzi-clip-5">
      <path d="M 678.5 106.5 L 826.5 120.5 Q 868.5 125.5 885.5 123.5 Q 902.5 121.5 905.5 131.5 Q 907.5 141.5 901.5 145.5 L 891.5 155.5 C 870.5 176.5 857.5 179.5 827.5 174.5 L 681.5 149.5 C 651.5 144.5 648.5 103.5 678.5 106.5 Z" fill="lightgray"></path>
      </clipPath>
      <path clip-path="url(#make-me-a-hanzi-clip-5)" d="M 685.5 113.5 L 707.5 132.5 L 824.5 147.5 L 892.5 135.5 " fill="none" id="make-me-a-hanzi-animation-5" stroke-dasharray="344 688" stroke-linecap="round"></path>

      <clipPath id="make-me-a-hanzi-clip-6">
      <path d="M 1557.0 713.0 Q 1581.0 715.0 1615.0 719.0 L 1692.0 722.0 Q 1739.0 726.0 1760.0 726.0 Q 1781.0 725.0 1781.0 726.0 L 1800.0 728.0 Q 1809.0 731.0 1810.0 735.0 Q 1812.0 738.0 1807.0 746.0 Q 1797.0 754.0 1767.0 768.0 L 1749.0 773.0 Q 1742.0 775.0 1722.0 770.0 Q 1703.0 765.0 1665.0 761.0 L 1387.0 726.0 L 1305.0 719.0 L 1271.0 714.0 Q 1263.0 713.0 1261.0 711.0 Q 1260.0 708.0 1262.0 703.0 Q 1265.0 698.0 1276.0 694.0 Q 1288.0 689.0 1298.0 684.0 C 1302.0 682.0 1339.0 687.0 1369.0 690.0 L 1422.0 696.0 L 1486.0 706.0 L 1528.0 710.0 L 1557.0 713.0 Z" fill="lightgray"></path>
      </clipPath>
      <path clip-path="url(#make-me-a-hanzi-clip-6)" d="M 1267.0 708.0 L 1300.0 701.0 L 1332.0 703.0 L 1735.0 749.0 L 1800.0 738.0 " fill="none" id="make-me-a-hanzi-animation-6" stroke-dasharray="665 1330" stroke-linecap="round"></path>

      <clipPath id="make-me-a-hanzi-clip-7">
      <path d="M 1298.0 684.0 L 1305.0 662.0 Q 1309.0 650.0 1309.0 629.0 Q 1309.0 608.0 1301.0 538.0 Q 1299.0 520.0 1280.0 454.0 Q 1262.0 388.0 1250.0 360.0 Q 1239.0 332.0 1216.0 290.0 Q 1194.0 248.0 1178.0 228.0 Q 1162.0 207.0 1138.0 179.0 L 1117.0 158.0 Q 1108.0 149.0 1112.0 145.0 Q 1117.0 141.0 1126.0 146.0 L 1153.0 164.0 Q 1170.0 177.0 1201.0 209.0 Q 1233.0 240.0 1253.0 269.0 Q 1273.0 298.0 1303.0 375.0 Q 1334.0 451.0 1349.0 537.0 Q 1363.0 645.0 1371.0 662.0 L 1376.0 674.0 L 1373.0 682.0 Q 1373.0 683.0 1369.0 690.0 C 1359.0 718.0 1289.0 713.0 1298.0 684.0 Z" fill="lightgray"></path>
      </clipPath>
      <path clip-path="url(#make-me-a-hanzi-clip-7)" d="M 1305.0 680.0 L 1338.0 657.0 L 1335.0 618.0 L 1319.0 503.0 L 1280.0 373.0 L 1217.0 251.0 L 1157.0 182.0 L 1119.0 150.0 " fill="none" id="make-me-a-hanzi-animation-7" stroke-dasharray="738 1476" stroke-linecap="round"></path>

      <clipPath id="make-me-a-hanzi-clip-8">
      <path d="M 1510.0 584.0 L 1534.0 621.0 L 1557.0 645.0 L 1573.0 658.0 L 1588.0 668.0 L 1597.0 676.0 Q 1601.0 680.0 1601.0 684.0 Q 1601.0 702.0 1557.0 713.0 C 1528.0 721.0 1528.0 721.0 1528.0 710.0 L 1528.0 702.0 L 1523.0 679.0 L 1507.0 626.0 Q 1494.0 595.0 1486.0 581.0 C 1472.0 555.0 1494.0 559.0 1510.0 584.0 Z" fill="lightgray"></path>
      </clipPath>
      <path clip-path="url(#make-me-a-hanzi-clip-8)" d="M 1589.0 685.0 L 1555.0 683.0 L 1506.0 595.0 L 1492.0 583.0 " fill="none" id="make-me-a-hanzi-animation-8" stroke-dasharray="281 562" stroke-linecap="round"></path>

      <clipPath id="make-me-a-hanzi-clip-9">
      <path d="M 1475.0 422.0 L 1471.0 479.0 L 1470.0 499.0 L 1466.0 548.0 C 1464.0 578.0 1464.0 578.0 1462.0 578.0 L 1423.0 588.0 Q 1411.0 588.0 1407.0 590.0 Q 1395.0 590.0 1393.0 585.0 Q 1391.0 580.0 1394.0 576.0 L 1406.0 559.0 Q 1415.0 545.0 1416.0 541.0 Q 1418.0 536.0 1428.0 474.0 L 1435.0 418.0 Q 1438.0 387.0 1449.0 378.0 Q 1458.0 364.0 1471.0 378.0 Q 1476.0 385.0 1476.0 390.0 L 1477.0 392.0 C 1477.0 392.0 1477.0 392.0 1475.0 422.0 Z" fill="lightgray"></path>
      </clipPath>
      <path clip-path="url(#make-me-a-hanzi-clip-9)" d="M 1402.0 581.0 L 1440.0 552.0 L 1460.0 383.0 " fill="none" id="make-me-a-hanzi-animation-9" stroke-dasharray="346 692" stroke-linecap="round"></path>

      <clipPath id="make-me-a-hanzi-clip-10">
      <path d="M 1714.0 498.0 L 1703.0 446.0 L 1700.0 432.0 C 1695.0 410.0 1695.0 410.0 1698.0 406.0 Q 1710.0 388.0 1715.0 388.0 Q 1721.0 388.0 1731.0 395.0 Q 1742.0 402.0 1752.0 430.0 L 1787.0 551.0 L 1796.0 567.0 Q 1800.0 574.0 1800.0 579.0 Q 1800.0 584.0 1791.0 592.0 Q 1783.0 600.0 1776.0 604.0 L 1754.0 614.0 Q 1750.0 616.0 1733.0 622.0 L 1631.0 603.0 L 1510.0 584.0 L 1486.0 581.0 L 1462.0 578.0 C 1432.0 574.0 1437.0 540.0 1466.0 548.0 L 1489.0 554.0 L 1546.0 564.0 L 1667.0 582.0 L 1703.0 584.0 Q 1723.0 582.0 1723.0 567.0 L 1716.0 522.0 L 1714.0 498.0 Z" fill="lightgray"></path>
      </clipPath>
      <path clip-path="url(#make-me-a-hanzi-clip-10)" d="M 1470.0 556.0 L 1478.0 566.0 L 1519.0 573.0 L 1699.0 600.0 L 1732.0 598.0 L 1758.0 572.0 L 1716.0 397.0 " fill="none" id="make-me-a-hanzi-animation-10" stroke-dasharray="614 1228" stroke-linecap="round"></path>

      <clipPath id="make-me-a-hanzi-clip-11">
      <path d="M 1471.0 479.0 L 1485.0 475.0 Q 1493.0 472.0 1508.0 473.0 L 1561.0 478.0 Q 1570.0 478.0 1591.0 481.0 L 1714.0 498.0 C 1744.0 502.0 1745.0 515.0 1716.0 522.0 L 1687.0 529.0 Q 1673.0 532.0 1668.0 532.0 L 1601.0 518.0 L 1559.0 511.0 L 1470.0 499.0 C 1440.0 495.0 1442.0 487.0 1471.0 479.0 Z" fill="lightgray"></path>
      </clipPath>
      <path clip-path="url(#make-me-a-hanzi-clip-11)" d="M 1478.0 494.0 L 1501.0 487.0 L 1665.0 512.0 L 1700.0 511.0 L 1707.0 517.0 " fill="none" id="make-me-a-hanzi-animation-11" stroke-dasharray="362 724" stroke-linecap="round"></path>

      <clipPath id="make-me-a-hanzi-clip-12">
      <path d="M 1700.0 432.0 L 1668.0 440.0 Q 1650.0 440.0 1645.0 438.0 L 1564.0 429.0 Q 1520.0 424.0 1475.0 422.0 C 1445.0 421.0 1447.0 391.0 1477.0 392.0 L 1569.0 396.0 L 1617.0 400.0 L 1698.0 406.0 C 1728.0 408.0 1729.0 425.0 1700.0 432.0 Z" fill="lightgray"></path>
      </clipPath>
      <path clip-path="url(#make-me-a-hanzi-clip-12)" d="M 1484.0 400.0 L 1491.0 408.0 L 1684.0 420.0 L 1693.0 426.0 " fill="none" id="make-me-a-hanzi-animation-12" stroke-dasharray="343 686" stroke-linecap="round"></path>

      <clipPath id="make-me-a-hanzi-clip-13">
      <path d="M 1569.0 396.0 Q 1573.0 380.0 1573.0 348.0 L 1573.0 299.0 Q 1571.0 255.0 1568.0 252.0 Q 1564.0 249.0 1549.0 252.0 L 1502.0 262.0 Q 1492.0 264.0 1490.0 260.0 Q 1489.0 256.0 1493.0 251.0 L 1508.0 239.0 L 1550.0 190.0 Q 1553.0 187.0 1558.0 180.0 Q 1564.0 173.0 1579.0 177.0 Q 1598.0 180.0 1609.0 202.0 Q 1621.0 223.0 1623.0 242.0 Q 1625.0 260.0 1627.0 312.0 L 1617.0 400.0 C 1614.0 430.0 1563.0 425.0 1569.0 396.0 Z" fill="lightgray"></path>
      </clipPath>
      <path clip-path="url(#make-me-a-hanzi-clip-13)" d="M 1575.0 393.0 L 1596.0 371.0 L 1598.0 361.0 L 1601.0 303.0 L 1591.0 232.0 L 1572.0 217.0 L 1497.0 257.0 " fill="none" id="make-me-a-hanzi-animation-13" stroke-dasharray="408 816" stroke-linecap="round"></path>

      <clipPath id="make-me-a-hanzi-clip-14">
      <path d="M 1461.0 346.0 Q 1442.0 348.0 1390.0 309.0 Q 1339.0 270.0 1333.0 246.0 Q 1328.0 221.0 1347.0 218.0 Q 1384.0 212.0 1429.0 261.0 Q 1443.0 274.0 1456.0 307.0 Q 1470.0 340.0 1461.0 346.0 Z" fill="lightgray"></path>
      </clipPath>
      <path clip-path="url(#make-me-a-hanzi-clip-14)" d="M 1458.0 340.0 L 1410.0 285.0 L 1350.0 237.0 " fill="none" id="make-me-a-hanzi-animation-14" stroke-dasharray="278 556" stroke-linecap="round"></path>

      <clipPath id="make-me-a-hanzi-clip-15">
      <path d="M 1720.0 346.0 L 1697.0 351.0 Q 1687.0 353.0 1685.0 351.0 Q 1684.0 348.0 1691.0 340.0 L 1705.0 320.0 L 1761.0 254.0 Q 1782.0 224.0 1796.0 223.0 Q 1810.0 222.0 1817.0 239.0 Q 1830.0 262.0 1813.0 296.0 Q 1806.0 305.0 1785.0 320.0 Q 1763.0 334.0 1747.0 338.0 Q 1732.0 342.0 1720.0 346.0 Z" fill="lightgray"></path>
      </clipPath>
      <path clip-path="url(#make-me-a-hanzi-clip-15)" d="M 1691.0 347.0 L 1763.0 299.0 L 1786.0 276.0 L 1797.0 242.0 " fill="none" id="make-me-a-hanzi-animation-15" stroke-dasharray="283 566" stroke-linecap="round"></path>

      <clipPath id="make-me-a-hanzi-clip-16">
      <path d="M 1260.0 -30.0 Q 1294.0 28.0 1298.0 50.0 Q 1302.0 72.0 1302.0 89.0 Q 1302.0 106.0 1299.0 114.0 L 1293.0 136.0 Q 1289.0 151.0 1285.0 152.0 Q 1270.0 159.0 1266.0 138.0 Q 1264.0 124.0 1254.0 107.0 Q 1246.0 84.0 1223.0 52.0 Q 1200.0 19.0 1199.0 4.0 Q 1192.0 -27.0 1207.0 -47.0 Q 1230.0 -75.0 1260.0 -30.0 Z" fill="lightgray"></path>
      </clipPath>
      <path clip-path="url(#make-me-a-hanzi-clip-16)" d="M 1279.0 143.0 L 1275.0 84.0 L 1232.0 -8.0 L 1226.0 -35.0 " fill="none" id="make-me-a-hanzi-animation-16" stroke-dasharray="316 632" stroke-linecap="round"></path>

      <clipPath id="make-me-a-hanzi-clip-17">
      <path d="M 1798.0 44.0 L 1752.0 85.0 Q 1746.0 89.0 1742.0 88.0 Q 1738.0 87.0 1743.0 78.0 L 1772.0 22.0 Q 1772.0 19.0 1778.0 11.0 L 1783.0 1.0 Q 1785.0 -7.0 1783.0 -12.0 Q 1781.0 -18.0 1758.0 -24.0 Q 1736.0 -30.0 1715.0 -32.0 Q 1694.0 -34.0 1650.0 -34.0 Q 1606.0 -34.0 1576.0 -27.0 Q 1547.0 -21.0 1509.0 -2.0 Q 1471.0 16.0 1452.0 37.0 Q 1420.0 80.0 1412.0 114.0 Q 1404.0 147.0 1397.0 154.0 Q 1390.0 160.0 1376.0 164.0 Q 1362.0 168.0 1361.0 164.0 Q 1358.0 161.0 1368.0 139.0 Q 1379.0 116.0 1384.0 93.0 Q 1390.0 70.0 1399.0 52.0 Q 1408.0 33.0 1431.0 2.0 Q 1477.0 -56.0 1559.0 -76.0 Q 1604.0 -90.0 1660.0 -92.0 Q 1742.0 -99.0 1814.0 -78.0 Q 1887.0 -58.0 1893.0 -32.0 Q 1895.0 -18.0 1866.0 -1.0 L 1823.0 25.0 Q 1812.0 32.0 1798.0 44.0 Z" fill="lightgray"></path>
      </clipPath>
      <path clip-path="url(#make-me-a-hanzi-clip-17)" d="M 1369.0 160.0 L 1389.0 134.0 L 1417.0 55.0 L 1452.0 9.0 L 1493.0 -22.0 L 1543.0 -45.0 L 1585.0 -56.0 L 1670.0 -64.0 L 1730.0 -62.0 L 1785.0 -51.0 L 1814.0 -38.0 L 1825.0 -28.0 L 1820.0 -16.0 L 1746.0 83.0 " fill="none" id="make-me-a-hanzi-animation-17" stroke-dasharray="837 1674" stroke-linecap="round"></path>

      <clipPath id="make-me-a-hanzi-clip-18">
      <path d="M 1554.0 116.0 L 1573.0 84.0 Q 1595.0 53.0 1599.0 49.0 Q 1603.0 44.0 1613.0 40.0 Q 1623.0 35.0 1633.0 37.0 Q 1643.0 38.0 1648.0 48.0 Q 1653.0 58.0 1646.0 97.0 L 1639.0 112.0 Q 1632.0 123.0 1589.0 140.0 Q 1546.0 156.0 1543.0 148.0 Q 1541.0 141.0 1543.0 136.0 Q 1546.0 130.0 1554.0 116.0 Z" fill="lightgray"></path>
      </clipPath>
      <path clip-path="url(#make-me-a-hanzi-clip-18)" d="M 1549.0 142.0 L 1610.0 92.0 L 1631.0 55.0 " fill="none" id="make-me-a-hanzi-animation-18" stroke-dasharray="249 498" stroke-linecap="round"></path>

      <clipPath id="make-me-a-hanzi-clip-19">
      <path d="M 1801.0 164.0 L 1855.0 113.0 L 1886.0 80.0 Q 1901.0 64.0 1915.0 60.0 Q 1937.0 50.0 1946.0 75.0 Q 1964.0 117.0 1923.0 142.0 Q 1903.0 153.0 1880.0 160.0 L 1836.0 174.0 Q 1796.0 185.0 1790.0 180.0 Q 1788.0 177.0 1801.0 164.0 Z" fill="lightgray"></path>
      </clipPath>
      <path clip-path="url(#make-me-a-hanzi-clip-19)" d="M 1794.0 178.0 L 1822.0 166.0 L 1909.0 109.0 L 1925.0 76.0 " fill="none" id="make-me-a-hanzi-animation-19" stroke-dasharray="299 598" stroke-linecap="round"></path>

      <clipPath id="make-me-a-hanzi-clip-20">
      <path d="M 2338.5 215.5 L 2344.5 441.5 Q 2345.5 447.5 2347.5 472.5 Q 2350.5 497.5 2358.5 513.5 Q 2366.5 529.5 2364.5 537.5 Q 2363.5 545.5 2354.5 552.5 Q 2345.5 558.5 2315.5 571.5 Q 2253.5 595.5 2247.5 573.5 Q 2246.5 570.5 2254.5 554.5 Q 2264.5 539.5 2266.5 525.5 Q 2275.5 460.5 2275.5 423.5 L 2279.5 183.5 C 2279.5 153.5 2337.5 185.5 2338.5 215.5 Z" fill="lightgray"></path>
      </clipPath>
      <path clip-path="url(#make-me-a-hanzi-clip-20)" d="M 2257.5 572.5 L 2294.5 546.5 L 2312.5 522.5 L 2308.5 236.5 L 2283.5 191.5 " fill="none" id="make-me-a-hanzi-animation-20" stroke-dasharray="541 1082" stroke-linecap="round"></path>

      <clipPath id="make-me-a-hanzi-clip-21">
      <path d="M 2279.5 183.5 Q 2247.5 165.5 2232.5 161.5 Q 2223.5 157.5 2202.5 155.5 L 2177.5 151.5 Q 2166.5 148.5 2165.5 145.5 Q 2156.5 129.5 2186.5 94.5 Q 2216.5 59.5 2230.5 63.5 Q 2237.5 62.5 2249.5 75.5 L 2337.5 145.5 Q 2379.5 178.5 2430.5 221.5 L 2482.5 264.5 Q 2505.5 281.5 2515.5 293.5 L 2526.5 306.5 Q 2528.5 307.5 2528.5 308.5 C 2548.5 331.5 2545.5 334.5 2518.5 320.5 L 2499.5 310.5 Q 2488.5 306.5 2462.5 290.5 Q 2437.5 274.5 2415.5 262.5 L 2338.5 215.5 L 2279.5 183.5 Z" fill="lightgray"></path>
      </clipPath>
      <path clip-path="url(#make-me-a-hanzi-clip-21)" d="M 2176.5 138.5 L 2223.5 115.5 L 2238.5 119.5 L 2345.5 187.5 L 2521.5 313.5 " fill="none" id="make-me-a-hanzi-animation-21" stroke-dasharray="539 1078" stroke-linecap="round"></path>

      <clipPath id="make-me-a-hanzi-clip-22">
      <path d="M 2528.5 308.5 Q 2546.5 288.5 2546.5 287.5 Q 2555.5 280.5 2567.5 280.5 Q 2593.5 282.5 2593.5 316.5 Q 2593.5 339.5 2590.5 352.5 Q 2587.5 364.5 2576.5 378.5 Q 2566.5 391.5 2555.5 397.5 Q 2509.5 423.5 2485.5 429.5 L 2466.5 435.5 Q 2451.5 439.5 2447.5 435.5 Q 2444.5 431.5 2449.5 422.5 L 2461.5 405.5 L 2492.5 353.5 L 2511.5 327.5 L 2518.5 320.5 L 2528.5 308.5 Z" fill="lightgray"></path>
      </clipPath>
      <path clip-path="url(#make-me-a-hanzi-clip-22)" d="M 2452.5 429.5 L 2544.5 353.5 L 2565.5 308.5 L 2561.5 304.5 " fill="none" id="make-me-a-hanzi-animation-22" stroke-dasharray="303 606" stroke-linecap="round"></path>

      <clipPath id="make-me-a-hanzi-clip-23">
      <path d="M 2726.5 257.5 L 2759.5 307.5 Q 2769.5 321.5 2790.5 375.5 Q 2811.5 428.5 2816.5 449.5 L 2842.5 552.5 Q 2844.5 564.5 2850.5 571.5 L 2861.5 586.5 Q 2873.5 605.5 2819.5 632.5 Q 2811.5 636.5 2794.5 641.5 Q 2778.5 645.5 2769.5 649.5 Q 2761.5 653.5 2750.5 650.5 Q 2739.5 646.5 2745.5 627.5 L 2755.5 601.5 Q 2764.5 566.5 2750.5 503.5 Q 2723.5 353.5 2647.5 249.5 Q 2613.5 205.5 2580.5 175.5 Q 2548.5 144.5 2496.5 113.5 Q 2444.5 82.5 2441.5 81.5 L 2407.5 64.5 Q 2398.5 59.5 2401.5 53.5 Q 2404.5 47.5 2414.5 51.5 L 2443.5 57.5 Q 2526.5 77.5 2600.5 127.5 Q 2648.5 162.5 2669.5 183.5 L 2714.5 235.5 L 2726.5 257.5 Z" fill="lightgray"></path>
      </clipPath>
      <path clip-path="url(#make-me-a-hanzi-clip-23)" d="M 2757.5 637.5 L 2805.5 587.5 L 2800.5 555.5 L 2776.5 445.5 L 2754.5 378.5 L 2690.5 255.5 L 2619.5 174.5 L 2568.5 133.5 L 2462.5 75.5 L 2408.5 56.5 " fill="none" id="make-me-a-hanzi-animation-23" stroke-dasharray="903 1806" stroke-linecap="round"></path>

      <clipPath id="make-me-a-hanzi-clip-24">
      <path d="M 2899.5 25.5 L 2912.5 23.5 Q 2915.5 22.5 2925.5 24.5 L 2934.5 32.5 Q 2963.5 70.5 2904.5 147.5 Q 2881.5 174.5 2854.5 192.5 Q 2828.5 210.5 2790.5 230.5 L 2726.5 257.5 C 2698.5 269.5 2695.5 258.5 2714.5 235.5 L 2761.5 180.5 L 2800.5 129.5 Q 2831.5 88.5 2844.5 72.5 Q 2857.5 55.5 2874.5 41.5 Q 2891.5 27.5 2899.5 25.5 Z" fill="lightgray"></path>
      </clipPath>
      <path clip-path="url(#make-me-a-hanzi-clip-24)" d="M 2730.5 248.5 L 2733.5 237.5 L 2796.5 190.5 L 2850.5 138.5 L 2900.5 74.5 L 2917.5 42.5 " fill="none" id="make-me-a-hanzi-animation-24" stroke-dasharray="410 820" stroke-linecap="round"></path>

      <clipPath id="make-me-a-hanzi-clip-25">
      <path d="M 3328.5 411.5 Q 3382.5 471.5 3441.5 556.5 Q 3469.5 602.5 3493.5 623.5 Q 3503.5 633.5 3500.5 649.5 Q 3496.5 662.5 3466.5 689.5 Q 3438.5 710.5 3418.5 711.5 Q 3399.5 710.5 3406.5 686.5 Q 3418.5 653.5 3405.5 628.5 Q 3335.5 475.5 3174.5 298.5 Q 3162.5 288.5 3160.5 281.5 Q 3156.5 268.5 3171.5 271.5 Q 3205.5 275.5 3302.5 383.5 L 3328.5 411.5 Z" fill="lightgray"></path>
      </clipPath>
      <path clip-path="url(#make-me-a-hanzi-clip-25)" d="M 3418.5 695.5 L 3434.5 680.5 L 3452.5 643.5 L 3419.5 580.5 L 3341.5 464.5 L 3291.5 402.5 L 3211.5 313.5 L 3170.5 281.5 " fill="none" id="make-me-a-hanzi-animation-25" stroke-dasharray="653 1306" stroke-linecap="round"></path>

      <clipPath id="make-me-a-hanzi-clip-26">
      <path d="M 3302.5 383.5 Q 3321.5 335.5 3329.5 288.5 Q 3329.5 128.5 3307.5 32.5 Q 3297.5 -12.5 3331.5 -63.5 Q 3332.5 -63.5 3334.5 -66.5 Q 3352.5 -82.5 3364.5 -55.5 Q 3379.5 -15.5 3378.5 31.5 Q 3372.5 271.5 3378.5 325.5 Q 3385.5 352.5 3376.5 363.5 Q 3336.5 406.5 3328.5 411.5 C 3305.5 431.5 3291.5 411.5 3302.5 383.5 Z" fill="lightgray"></path>
      </clipPath>
      <path clip-path="url(#make-me-a-hanzi-clip-26)" d="M 3326.5 404.5 L 3330.5 378.5 L 3349.5 344.5 L 3353.5 290.5 L 3341.5 10.5 L 3347.5 -54.5 " fill="none" id="make-me-a-hanzi-animation-26" stroke-dasharray="593 1186" stroke-linecap="round"></path>

      <clipPath id="make-me-a-hanzi-clip-27">
      <path d="M 3714.5 464.5 Q 3730.5 668.5 3743.5 709.5 Q 3746.5 719.5 3726.5 734.5 Q 3692.5 752.5 3669.5 756.5 Q 3653.5 760.5 3645.5 751.5 Q 3638.5 744.5 3646.5 729.5 Q 3662.5 705.5 3664.5 689.5 Q 3674.5 581.5 3673.5 456.5 C 3673.5 426.5 3712.5 434.5 3714.5 464.5 Z" fill="lightgray"></path>
      </clipPath>
      <path clip-path="url(#make-me-a-hanzi-clip-27)" d="M 3657.5 742.5 L 3701.5 700.5 L 3696.5 502.5 L 3690.5 476.5 L 3678.5 464.5 " fill="none" id="make-me-a-hanzi-animation-27" stroke-dasharray="431 862" stroke-linecap="round"></path>

      <clipPath id="make-me-a-hanzi-clip-28">
      <path d="M 3549.5 549.5 Q 3585.5 500.5 3600.5 497.5 Q 3609.5 496.5 3614.5 506.5 Q 3620.5 518.5 3616.5 542.5 Q 3615.5 557.5 3594.5 569.5 Q 3545.5 596.5 3533.5 592.5 Q 3529.5 589.5 3528.5 578.5 Q 3529.5 569.5 3549.5 549.5 Z" fill="lightgray"></path>
      </clipPath>
      <path clip-path="url(#make-me-a-hanzi-clip-28)" d="M 3537.5 583.5 L 3585.5 544.5 L 3601.5 509.5 " fill="none" id="make-me-a-hanzi-animation-28" stroke-dasharray="228 456" stroke-linecap="round"></path>

      <clipPath id="make-me-a-hanzi-clip-29">
      <path d="M 3830.5 622.5 Q 3809.5 589.5 3768.5 538.5 Q 3762.5 531.5 3768.5 524.5 Q 3775.5 523.5 3783.5 527.5 Q 3862.5 581.5 3902.5 601.5 Q 3920.5 605.5 3916.5 617.5 Q 3910.5 633.5 3891.5 651.5 Q 3872.5 669.5 3850.5 671.5 Q 3835.5 670.5 3836.5 651.5 Q 3839.5 638.5 3830.5 622.5 Z" fill="lightgray"></path>
      </clipPath>
      <path clip-path="url(#make-me-a-hanzi-clip-29)" d="M 3851.5 655.5 L 3869.5 623.5 L 3774.5 531.5 " fill="none" id="make-me-a-hanzi-animation-29" stroke-dasharray="297 594" stroke-linecap="round"></path>

      <clipPath id="make-me-a-hanzi-clip-30">
      <path d="M 3508.5 425.5 Q 3495.5 452.5 3479.5 461.5 Q 3476.5 465.5 3470.5 462.5 Q 3464.5 459.5 3463.5 447.5 Q 3467.5 416.5 3437.5 357.5 Q 3427.5 341.5 3426.5 321.5 Q 3429.5 302.5 3438.5 287.5 Q 3445.5 275.5 3451.5 283.5 Q 3464.5 286.5 3481.5 331.5 Q 3497.5 374.5 3506.5 388.5 Q 3509.5 392.5 3511.5 397.5 C 3516.5 408.5 3516.5 408.5 3508.5 425.5 Z" fill="lightgray"></path>
      </clipPath>
      <path clip-path="url(#make-me-a-hanzi-clip-30)" d="M 3474.5 454.5 L 3485.5 423.5 L 3484.5 403.5 L 3451.5 324.5 L 3448.5 296.5 " fill="none" id="make-me-a-hanzi-animation-30" stroke-dasharray="295 590" stroke-linecap="round"></path>

      <clipPath id="make-me-a-hanzi-clip-31">
      <path d="M 3511.5 397.5 Q 3532.5 388.5 3577.5 400.5 Q 3677.5 436.5 3831.5 457.5 Q 3867.5 463.5 3881.5 462.5 Q 3893.5 458.5 3893.5 452.5 Q 3893.5 451.5 3844.5 370.5 Q 3837.5 358.5 3842.5 354.5 Q 3849.5 350.5 3864.5 359.5 Q 3922.5 396.5 3971.5 409.5 Q 4011.5 419.5 4010.5 429.5 Q 4009.5 439.5 3943.5 489.5 Q 3919.5 510.5 3838.5 488.5 Q 3784.5 481.5 3714.5 464.5 L 3673.5 456.5 Q 3543.5 431.5 3508.5 425.5 C 3478.5 420.5 3482.5 403.5 3511.5 397.5 Z" fill="lightgray"></path>
      </clipPath>
      <path clip-path="url(#make-me-a-hanzi-clip-31)" d="M 3513.5 418.5 L 3528.5 410.5 L 3564.5 415.5 L 3664.5 443.5 L 3873.5 480.5 L 3915.5 471.5 L 3934.5 442.5 L 3847.5 359.5 " fill="none" id="make-me-a-hanzi-animation-31" stroke-dasharray="695 1390" stroke-linecap="round"></path>

      <clipPath id="make-me-a-hanzi-clip-32">
      <path d="M 3554.5 315.5 Q 3517.5 308.5 3544.5 291.5 Q 3592.5 270.5 3644.5 283.5 L 3764.5 309.5 Q 3792.5 316.5 3797.5 320.5 Q 3806.5 329.5 3800.5 337.5 Q 3793.5 349.5 3763.5 356.5 Q 3732.5 360.5 3701.5 348.5 L 3636.5 328.5 Q 3599.5 319.5 3554.5 315.5 Z" fill="lightgray"></path>
      </clipPath>
      <path clip-path="url(#make-me-a-hanzi-clip-32)" d="M 3546.5 304.5 L 3569.5 299.5 L 3619.5 301.5 L 3729.5 329.5 L 3790.5 330.5 " fill="none" id="make-me-a-hanzi-animation-32" stroke-dasharray="376 752" stroke-linecap="round"></path>

      <clipPath id="make-me-a-hanzi-clip-33">
      <path d="M 3682.5 174.5 Q 3760.5 190.5 3891.5 193.5 Q 3945.5 193.5 3950.5 203.5 Q 3954.5 215.5 3938.5 227.5 Q 3881.5 266.5 3823.5 246.5 L 3468.5 179.5 Q 3449.5 176.5 3464.5 160.5 Q 3477.5 147.5 3495.5 143.5 Q 3516.5 139.5 3531.5 143.5 Q 3574.5 156.5 3622.5 165.5 L 3682.5 174.5 Z" fill="lightgray"></path>
      </clipPath>
      <path clip-path="url(#make-me-a-hanzi-clip-33)" d="M 3467.5 169.5 L 3522.5 165.5 L 3618.5 187.5 L 3849.5 222.5 L 3893.5 220.5 L 3941.5 208.5 " fill="none" id="make-me-a-hanzi-animation-33" stroke-dasharray="609 1218" stroke-linecap="round"></path>

      <clipPath id="make-me-a-hanzi-clip-34">
      <path d="M 3800.5 38.5 Q 3704.5 26.5 3603.5 11.5 Q 3596.5 10.5 3594.5 12.5 Q 3593.5 15.5 3597.5 20.5 Q 3666.5 117.5 3693.5 142.5 Q 3706.5 155.5 3698.5 164.5 Q 3692.5 170.5 3682.5 174.5 C 3656.5 189.5 3624.5 195.5 3622.5 165.5 Q 3622.5 104.5 3565.5 40.5 Q 3547.5 18.5 3512.5 -0.5 Q 3487.5 -10.5 3486.5 -20.5 Q 3485.5 -36.5 3493.5 -55.5 Q 3503.5 -74.5 3515.5 -79.5 Q 3522.5 -82.5 3532.5 -77.5 Q 3611.5 -29.5 3812.5 20.5 C 3841.5 27.5 3830.5 42.5 3800.5 38.5 Z" fill="lightgray"></path>
      </clipPath>
      <path clip-path="url(#make-me-a-hanzi-clip-34)" d="M 3686.5 155.5 L 3649.5 139.5 L 3625.5 90.5 L 3569.5 9.5 L 3564.5 -15.5 L 3604.5 -15.5 L 3794.5 27.5 L 3801.5 19.5 " fill="none" id="make-me-a-hanzi-animation-34" stroke-dasharray="592 1184" stroke-linecap="round"></path>

      <clipPath id="make-me-a-hanzi-clip-35">
      <path d="M 3812.5 20.5 L 3859.5 -52.5 Q 3871.5 -74.5 3885.5 -81.5 Q 3892.5 -84.5 3902.5 -76.5 Q 3917.5 -66.5 3912.5 -20.5 Q 3909.5 30.5 3767.5 122.5 Q 3760.5 129.5 3755.5 117.5 Q 3752.5 104.5 3761.5 93.5 Q 3780.5 68.5 3800.5 38.5 L 3812.5 20.5 Z" fill="lightgray"></path>
      </clipPath>
      <path clip-path="url(#make-me-a-hanzi-clip-35)" d="M 3765.5 111.5 L 3872.5 -8.5 L 3889.5 -65.5 " fill="none" id="make-me-a-hanzi-animation-35" stroke-dasharray="348 696" stroke-linecap="round"></path>

</g>
</svg>
